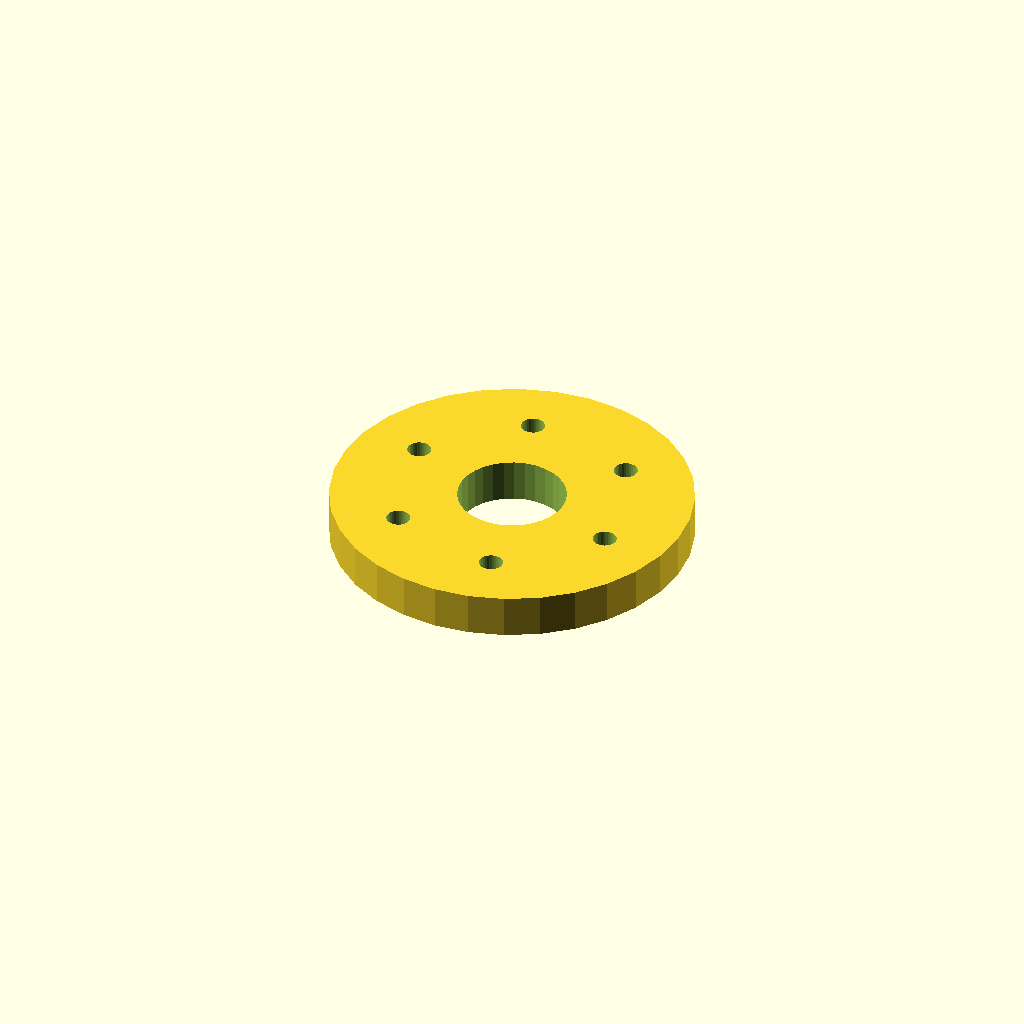
Cell 1 — every parameter at its default value.
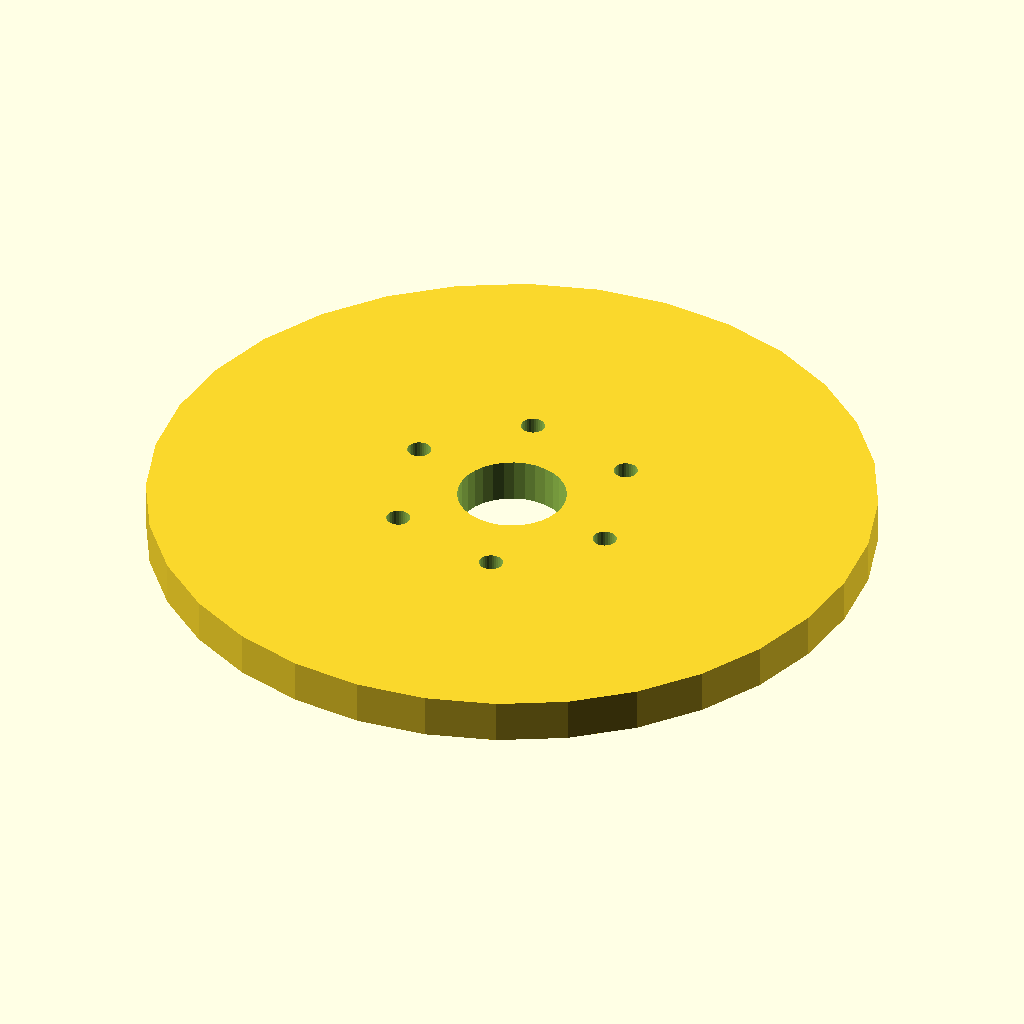
Cell 2 — flange_d set to 200, the other parameters unchanged.
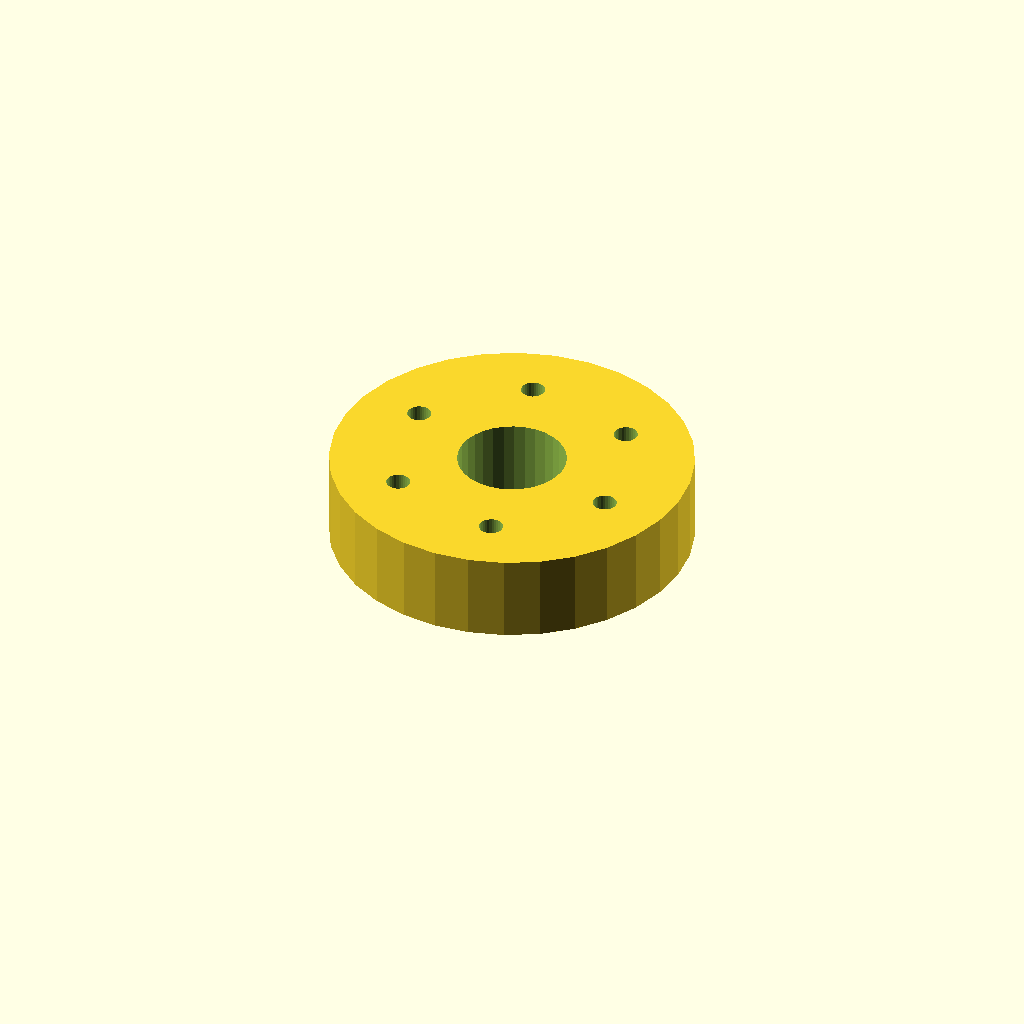
Cell 3: thickness = 24 (everything else at default).
All cells are drawn from one camera (rotation 55°, 0°, 25°, orthographic, colour scheme Cornfield), so only the parameter changes between them.
Source of the model, optional_data/data/place1/boltcircles/part_0193.scad:
$fn = 32;

// ----------------------------------------------------------------------
// Flange Ø100 x 12
// 6 holes on a Ø66 bolt circle, bolted joints
// ----------------------------------------------------------------------

// --- parameters (mm) ---
flange_d = 100;  // outside diameter of the flange
thickness = 12;  // flange thickness
holes = 6;       // number of bolt holes
pcd = 66;        // bolt circle diameter
start_deg = 45;  // angle of the first hole, from +X
hole_d = 6.6;    // bolt hole diameter
bore_d = 30;     // central through bore
hub_d = 40;      // hub outside diameter
hub_h = 0;       // hub height above the flange face (0 = no hub)

// --- derived feature positions (mm) ---
height = thickness + hub_h;  // = 12   overall height of the part
pcd_r = pcd / 2;             // = 33   bolt circle radius
hole_step = 360 / holes;     // = 60   angular pitch
feature_centers = [
  [pcd_r * cos(start_deg + 0 * hole_step), pcd_r * sin(start_deg + 0 * hole_step)],
  [pcd_r * cos(start_deg + 1 * hole_step), pcd_r * sin(start_deg + 1 * hole_step)],
  [pcd_r * cos(start_deg + 2 * hole_step), pcd_r * sin(start_deg + 2 * hole_step)],
  [pcd_r * cos(start_deg + 3 * hole_step), pcd_r * sin(start_deg + 3 * hole_step)],
  [pcd_r * cos(start_deg + 4 * hole_step), pcd_r * sin(start_deg + 4 * hole_step)],
  [pcd_r * cos(start_deg + 5 * hole_step), pcd_r * sin(start_deg + 5 * hole_step)]
];   // bolt hole centres on the pitch circle

// flange disc, every hole and the bore cut straight through
difference() {
  union() {
    cylinder(d = flange_d, h = thickness);
  }
  translate([0, 0, -1]) cylinder(d = bore_d, h = height + 2);  // bore, through
  for (centre = feature_centers)
    translate([centre[0], centre[1], -1]) cylinder(d = hole_d, h = thickness + 2);
}
Parameter table extracted from the source (name, type, default, range or options):
flange_d: number, default 100
thickness: number, default 12
holes: number, default 6
pcd: number, default 66
start_deg: number, default 45
hole_d: number, default 6.6
bore_d: number, default 30
hub_d: number, default 40
hub_h: number, default 0
